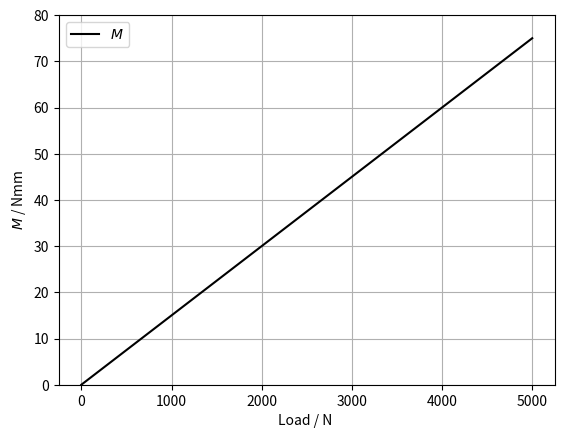

The matplotlib source for this figure: (Note: this script raises an exception after producing the figure.)
import math
import numpy as np
import matplotlib.pyplot as plt

## 6206 DEEP GROOVE BALL BEARING
D = 62      
d = 30
dm = (D+d)/2
C0 = 11300

def Coulomb(cof,d,F):
    Mt = cof*F*d/2
    return Mt

## INFLUENCE LOAD
Fr = 2000
Fa = 1000
cofmin = 0.001
cofmax = 0.0015
cof = (cofmin+cofmax)/2
cofv = np.linspace(0,cofmax,100)

## OPERATING CONDITIONS
n = 3000                    ## SPEED / rpm
F = np.sqrt(Fr**2+Fa**2)    ## LOAD F = (Fr^2 + Fa^2)^0.5
vec = np.linspace(0,5000,1000)    

MF = Coulomb(cofmin,d,vec)
MC = Coulomb(cofv,d,F)

M = Coulomb(cof,d,F)

## FIGURE
plt.figure(1)
plt.plot(vec,MF,'k',label=r'$M$')
plt.xlabel(r'Load / N ')
plt.ylabel(r'$M$ / Nmm')
plt.ylim(0,int(10*math.ceil(max(MF)/10)))
plt.grid()
plt.legend()
plt.savefig('pdf/CoulombLoad.pdf', bbox_inches = 'tight',
    pad_inches = 0.1, transparent=True)

plt.figure(2)
plt.plot(cofv,MC,'k',label=r'$M$')
plt.xlabel(r'COF')
plt.ylabel(r'$M$ / Nmm')
plt.ylim(0,int(10*math.ceil(max(MC)/10)))
plt.grid()
plt.legend()
plt.savefig('pdf/CoulombCOF.pdf', bbox_inches = 'tight',
    pad_inches = 0.1, transparent=True)